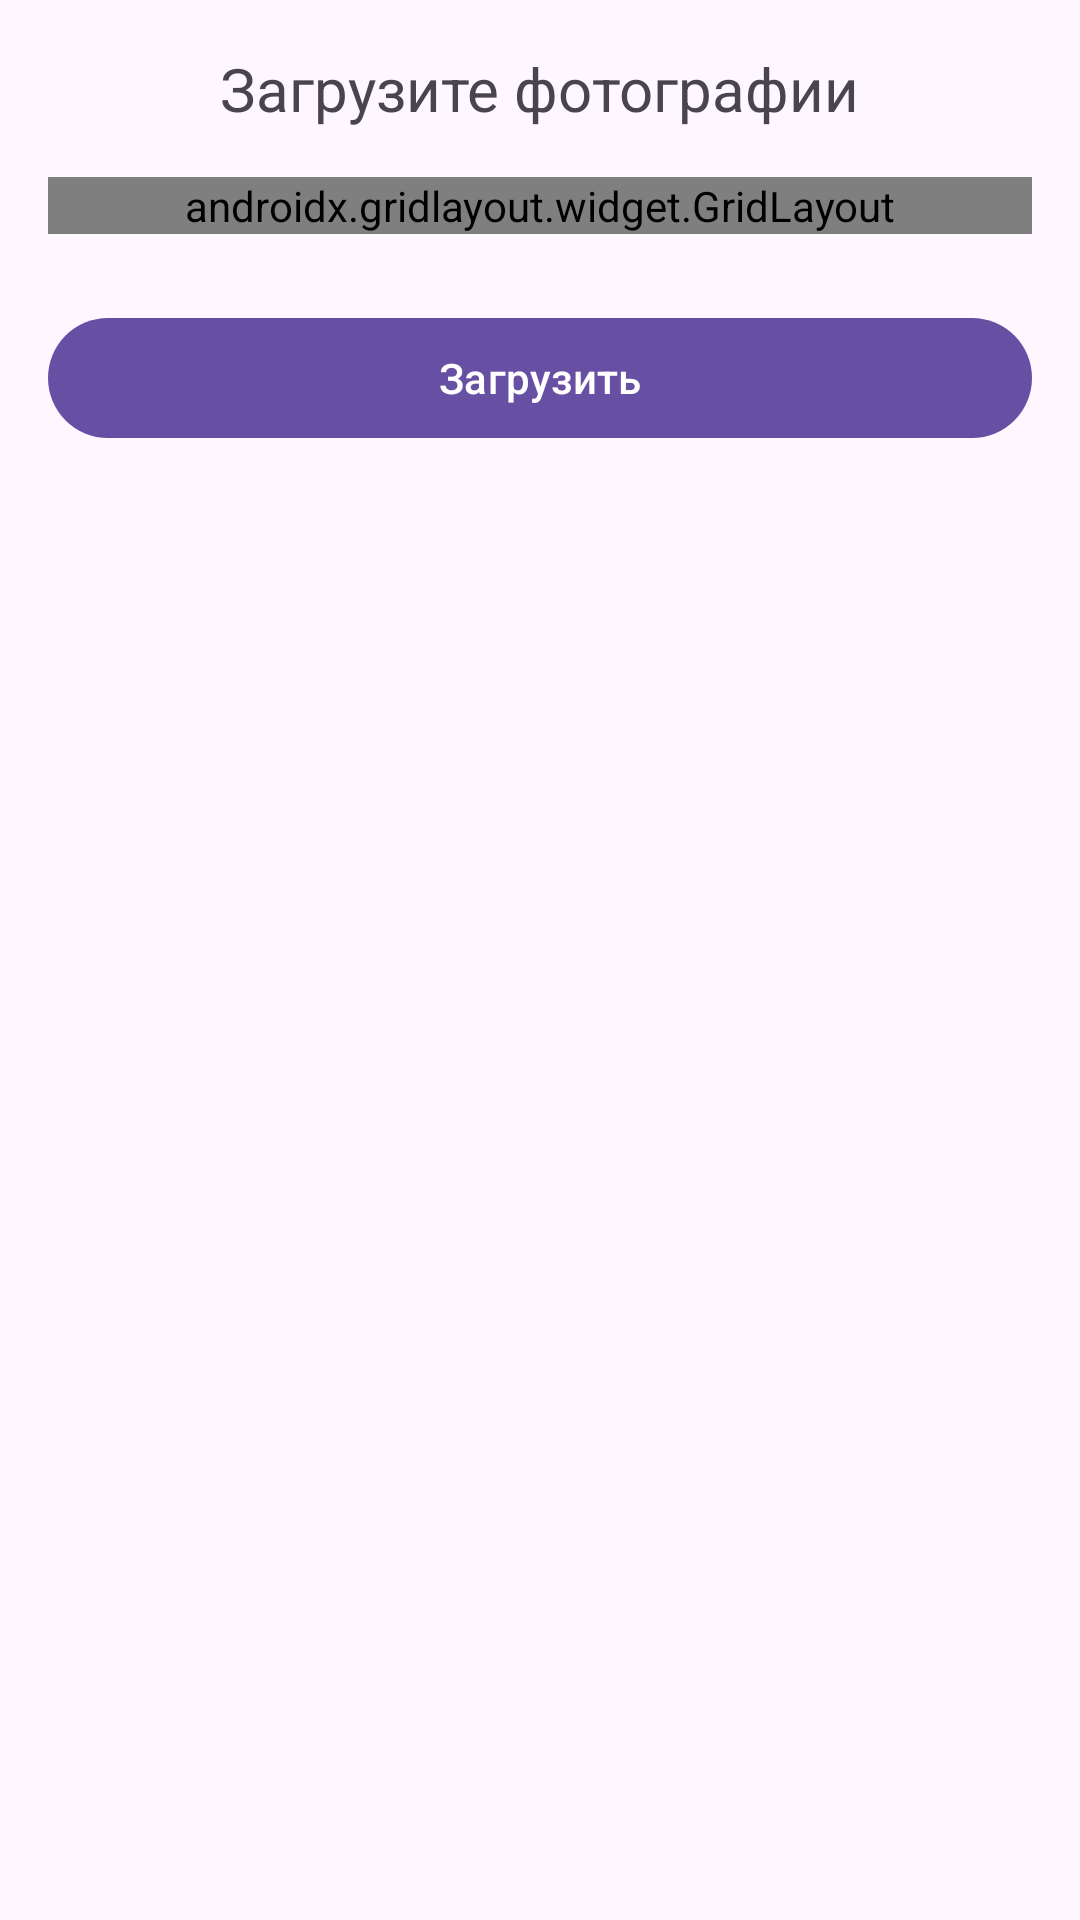

This screen was rendered from an Android layout file. Write that file and the resources it references.
<!-- AndroidManifest.xml: application theme Theme.QuickRent -->
<!-- res/layout/fragment_upload_photo.xml -->
<?xml version="1.0" encoding="utf-8"?>
<ScrollView xmlns:android="http://schemas.android.com/apk/res/android"
    xmlns:app="http://schemas.android.com/apk/res-auto"
    android:layout_width="match_parent"
    android:layout_height="match_parent">

    <LinearLayout
        android:orientation="vertical"
        android:padding="16dp"
        android:layout_width="match_parent"
        android:layout_height="wrap_content">

        <TextView
            android:layout_width="wrap_content"
            android:layout_height="wrap_content"
            android:text="Загрузите фотографии"
            android:textSize="20sp"
            android:layout_gravity="center_horizontal"
            android:paddingBottom="16dp" />

        <androidx.gridlayout.widget.GridLayout
            android:id="@+id/photoGrid"
            android:layout_width="match_parent"
            android:layout_height="wrap_content"
            app:alignmentMode="alignMargins"
            app:columnCount="3"
            app:rowCount="2"
            app:useDefaultMargins="true" />

        <Button
            android:id="@+id/uploadButton"
            android:layout_width="match_parent"
            android:layout_height="wrap_content"
            android:text="Загрузить"
            android:layout_marginTop="24dp" />
    </LinearLayout>
</ScrollView>
<!-- resources referenced by this layout -->
<resources>
  <style name="Theme.QuickRent" parent="Base.Theme.QuickRent" />
  <style name="Base.Theme.QuickRent" parent="Theme.Material3.DayNight.NoActionBar">
          
          
      </style>
</resources>
